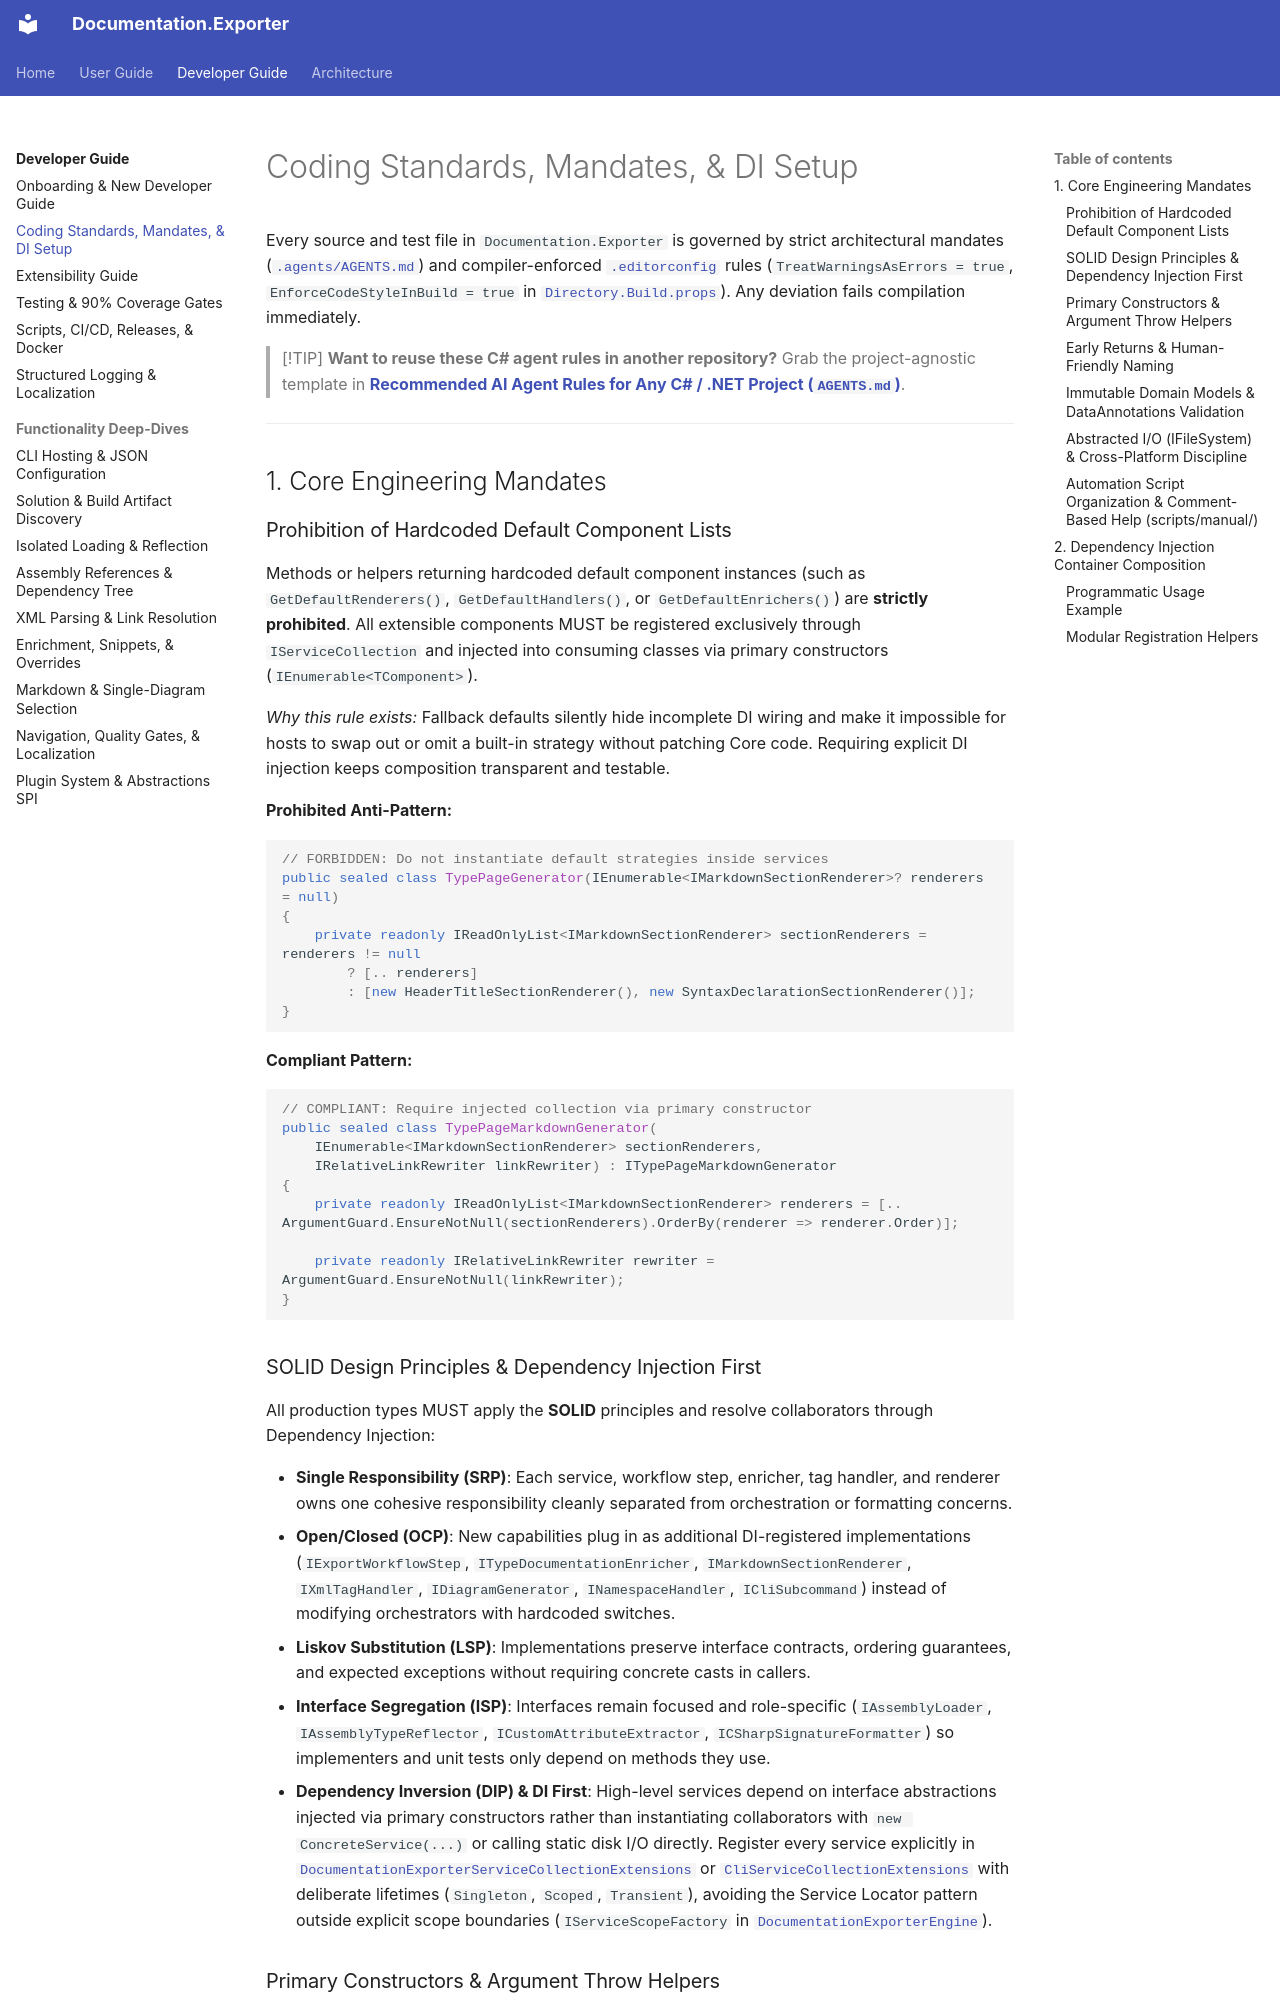

repository: trodent83/documentation-exporter · page: developer/coding-standards-and-di/index.html · generator: mkdocs

# Coding Standards, Mandates, & DI Setup

Every source and test file in `Documentation.Exporter` is governed by strict architectural mandates ([`.agents/AGENTS.md`](../../.agents/AGENTS.md)) and compiler-enforced [`.editorconfig`](../../.editorconfig) rules (`TreatWarningsAsErrors = true`, `EnforceCodeStyleInBuild = true` in [`Directory.Build.props`](../../Directory.Build.props)). Any deviation fails compilation immediately.

> [!TIP]
> **Want to reuse these C# agent rules in another repository?**
> Grab the project-agnostic template in **[Recommended AI Agent Rules for Any C# / .NET Project (`AGENTS.md`)](../user/ai-agent-recommended-csharp-rules.md)**.

---

## 1. Core Engineering Mandates

### Prohibition of Hardcoded Default Component Lists

Methods or helpers returning hardcoded default component instances (such as `GetDefaultRenderers()`, `GetDefaultHandlers()`, or `GetDefaultEnrichers()`) are **strictly prohibited**. All extensible components MUST be registered exclusively through `IServiceCollection` and injected into consuming classes via primary constructors (`IEnumerable<TComponent>`).

*Why this rule exists:* Fallback defaults silently hide incomplete DI wiring and make it impossible for hosts to swap out or omit a built-in strategy without patching Core code. Requiring explicit DI injection keeps composition transparent and testable.

**Prohibited Anti-Pattern:**

```csharp
// FORBIDDEN: Do not instantiate default strategies inside services
public sealed class TypePageGenerator(IEnumerable<IMarkdownSectionRenderer>? renderers = null)
{
    private readonly IReadOnlyList<IMarkdownSectionRenderer> sectionRenderers = renderers != null
        ? [.. renderers]
        : [new HeaderTitleSectionRenderer(), new SyntaxDeclarationSectionRenderer()];
}
```

**Compliant Pattern:**

```csharp
// COMPLIANT: Require injected collection via primary constructor
public sealed class TypePageMarkdownGenerator(
    IEnumerable<IMarkdownSectionRenderer> sectionRenderers,
    IRelativeLinkRewriter linkRewriter) : ITypePageMarkdownGenerator
{
    private readonly IReadOnlyList<IMarkdownSectionRenderer> renderers = [.. ArgumentGuard.EnsureNotNull(sectionRenderers).OrderBy(renderer => renderer.Order)];

    private readonly IRelativeLinkRewriter rewriter = ArgumentGuard.EnsureNotNull(linkRewriter);
}
```

### SOLID Design Principles & Dependency Injection First

All production types MUST apply the **SOLID** principles and resolve collaborators through Dependency Injection:

- **Single Responsibility (SRP)**: Each service, workflow step, enricher, tag handler, and renderer owns one cohesive responsibility cleanly separated from orchestration or formatting concerns.
- **Open/Closed (OCP)**: New capabilities plug in as additional DI-registered implementations (`IExportWorkflowStep`, `ITypeDocumentationEnricher`, `IMarkdownSectionRenderer`, `IXmlTagHandler`, `IDiagramGenerator`, `INamespaceHandler`, `ICliSubcommand`) instead of modifying orchestrators with hardcoded switches.
- **Liskov Substitution (LSP)**: Implementations preserve interface contracts, ordering guarantees, and expected exceptions without requiring concrete casts in callers.
- **Interface Segregation (ISP)**: Interfaces remain focused and role-specific (`IAssemblyLoader`, `IAssemblyTypeReflector`, `ICustomAttributeExtractor`, `ICSharpSignatureFormatter`) so implementers and unit tests only depend on methods they use.
- **Dependency Inversion (DIP) & DI First**: High-level services depend on interface abstractions injected via primary constructors rather than instantiating collaborators with `new ConcreteService(...)` or calling static disk I/O directly. Register every service explicitly in [`DocumentationExporterServiceCollectionExtensions`](../../src/Documentation.Exporter.Core/DependencyInjection/DocumentationExporterServiceCollectionExtensions.cs) or [`CliServiceCollectionExtensions`](../../src/Documentation.Exporter.Cli/CliServiceCollectionExtensions.cs) with deliberate lifetimes (`Singleton`, `Scoped`, `Transient`), avoiding the Service Locator pattern outside explicit scope boundaries (`IServiceScopeFactory` in [`DocumentationExporterEngine`](../../src/Documentation.Exporter.Core/DocumentationExporterEngine.cs)).

### Primary Constructors & Argument Throw Helpers

- **Primary Constructors (`IDE0290`)**: All classes accepting dependencies via constructor injection MUST use C# 12+ primary constructor syntax. Validate null arguments immediately inside field initializers using [`ArgumentGuard.EnsureNotNull(...)`](../../src/Documentation.Exporter.Core/ArgumentGuard.cs) (which delegates to `ArgumentNullException.ThrowIfNull`) or inside public methods using `ArgumentNullException.ThrowIfNull(parameter)` and `ArgumentException.ThrowIfNullOrWhiteSpace(parameter)`.
- **No Verbose Null-Check Blocks**: Never write manual `if (parameter == null) throw new ArgumentNullException(nameof(parameter));` blocks in methods when static .NET throw helpers apply.

### Early Returns & Human-Friendly Naming

- **Early Return Pattern & Guard Clauses**: Validate edge conditions and fail-fast checks upfront (`if (!canProcess) { return string.Empty; }`), omit redundant `else` blocks after `return`/`throw`/`continue`, and keep the primary happy path flat rather than nesting conditional trees. Keep return statements concise to satisfy [`.editorconfig`](../../.editorconfig) analyzer rules (`IDE0046`, `IDE0022`).
- **Human-Friendly Naming**: Single-letter or 1–3 character variable, parameter, and lambda parameter names are **strictly prohibited** (`a`, `c`, `ex`, `fs`, `id`, `kv`, `sb`, `vm` are forbidden). Always use full, descriptive identifiers (`category`, `service`, `exception`, `fileSystem`, `stringBuilder`, `dependencyEdge`, `typeModel`).
